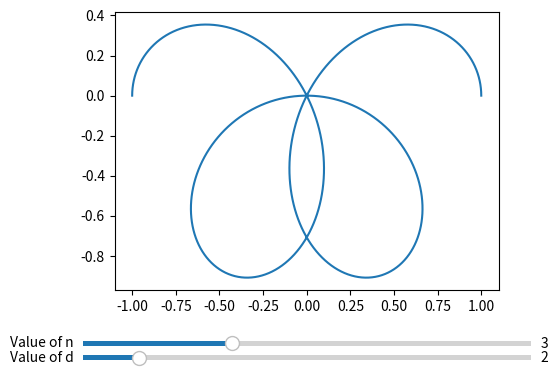

This figure's Python source:
import matplotlib.pyplot as plt 
from matplotlib.widgets import Slider  
import numpy as np

n=3
d=2
k = n / d

measurement = np.linspace(0, 2 * np.pi, 1000)


final_value = np.cos(k * measurement)

y_coordinate = final_value * np.sin(measurement)
x_coordinate = final_value * np.cos(measurement)  
  
fig, ax = plt.subplots()
(line,) = plt.plot(x_coordinate, y_coordinate)

plt.subplots_adjust(left=0.3, bottom=0.3)
d_axis = plt.axes([0.25, 0.15, 0.70, 0.02])
n_axis = plt.axes([0.25, 0.18, 0.70, 0.02])

slider_nvalue = Slider(
    ax=n_axis,  
    label="Value of n",  
    valmin=1,  
    valmax=7,  
    valinit=n,  
)

slider_dvalue = Slider(
    ax=d_axis, 
    label="Value of d",  
    valmin=1,  
    valmax=9,  
    valinit=d,  
)

def update(val):
	d = slider_dvalue.val
	n = slider_nvalue.val
	k = n / d
	
	final_value = np.cos(k * measurement)
	x_coordinate = final_value * np.cos(measurement)
	y_coordinate = final_value * np.sin(measurement)
	
	line.set_xdata(x_coordinate)
	line.set_ydata(y_coordinate)
	fig.canvas.draw_idle()
slider_nvalue.on_changed(update)
slider_dvalue.on_changed(update)

ax.axis()
plt.show()